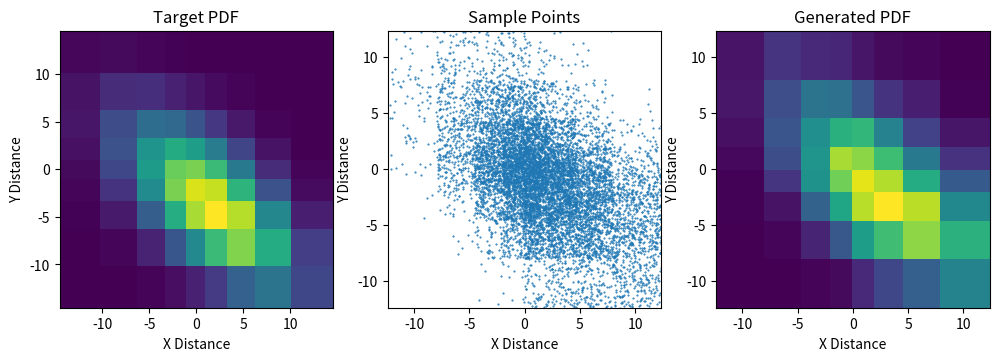

The matplotlib source for this figure:
%matplotlib inline

import matplotlib
import matplotlib.pyplot as plt
import numpy as np

# Stretched grid with a = 2.0, r = 1.0212
a = 2.0
# r = 1.0212
r = 1.3

n = 9                      # Number of total grids
m = 0.5 * (n - 1)          # Number of grids on each side (half)
s = 1.0 / np.log(r)        # Scaling factor
o = (r - 1.0) / a          # Offset

s0 = s                     # s0123 for scale of x, y, z, _
s4 = o                     # s4567 for log1p() of x, y, z, _
s8 = m                     # s89ab for half-count of x, y, z, _

# Exapmle position to index for table lookup
x = -6.0
k = s0 * np.sign(x) * np.log1p(s4 * np.abs(x)) + s8
print('x = {} --> k = {:.2f}'.format(x, k))

np.set_printoptions(formatter={'float': ' {:6.3f}'.format})

k = np.arange(0, m + 1)
x = a * (1.0 - np.power(r, k)) / (1.0 - r)
dx = np.concatenate(([0], a * np.power(r, k[:-1])))

print('         k = {}'.format(np.array(k, dtype=float)))
print('        dx = {}'.format(dx))
print('cumsum(dx) = {}'.format(np.cumsum(dx)))
print('         x = {}'.format(x))

k = np.array(np.arange(-m, m+1), dtype=float)
i = np.array(np.arange(len(k)), dtype=float)
x = np.sign(k) * a * (1.0 - np.power(r, np.abs(k))) / (1.0 - r)
dx = a * np.power(r, np.abs(k))

# Compute the table index
k0 = s0 * np.sign(x) * np.log1p(s4 * np.abs(x)) + s8

print(' i = {}'.format(i))
print(' k = {}'.format(k))
print(' x = {}'.format(x))
print('dx = {}'.format(dx))
print('')
print('k0 = {}'.format(k0))

xx, yy  = np.meshgrid(x, x)
f = np.exp(-(xx - 2) ** 2 / 40 - (yy + 4.0) ** 2 / 40 - (xx - 2) * (yy + 4.0) / 30)
pdf = f / f.sum()
cdf = pdf.cumsum()

fx = np.arange(1, n * n + 1) / (n * n)

count = 10000
rr = np.random.rand(count)
ii = np.interp(rr, cdf, fx)
ii = ii * (n * n)

ix = np.remainder(ii, n) - m
iy = np.floor(ii / n) + np.random.rand(count) - m

vx = np.sign(ix) * a * (1.0 - np.power(r, np.abs(ix))) / (1.0 - r)
vy = np.sign(iy) * a * (1.0 - np.power(r, np.abs(iy))) / (1.0 - r)

# Compute the 2D histogram
H, _, _ = np.histogram2d(vx, vy, bins=(x, x))
H = H.T

plt.figure(figsize=(12,3.6), dpi=96)

plt.subplot(131)
plt.pcolor(xx, yy, pdf)
_ = plt.xlabel('X Distance')
_ = plt.ylabel('Y Distance')
_ = plt.title('Target PDF')

plt.subplot(132)
plt.plot(vx, vy, '.', markersize=1)
_ = plt.xlim(x[0], x[-1])
_ = plt.ylim(x[0], x[-1])
_ = plt.xlabel('X Distance')
_ = plt.ylabel('Y Distance')
_ = plt.title('Sample Points')

plt.subplot(133)
plt.pcolor(xx, yy, H / H.max())
_ = plt.xlim(x[0], x[-1])
_ = plt.ylim(x[0], x[-1])
_ = plt.xlabel('X Distance')
_ = plt.ylabel('Y Distance')
_ = plt.title('Generated PDF')

